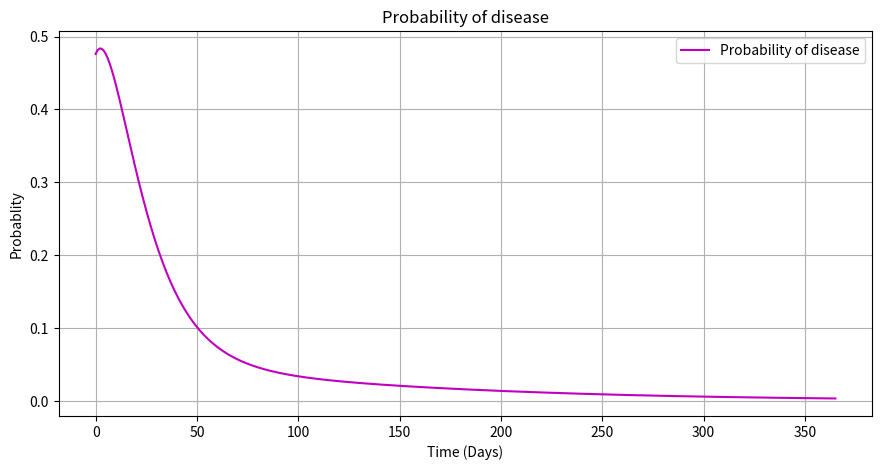
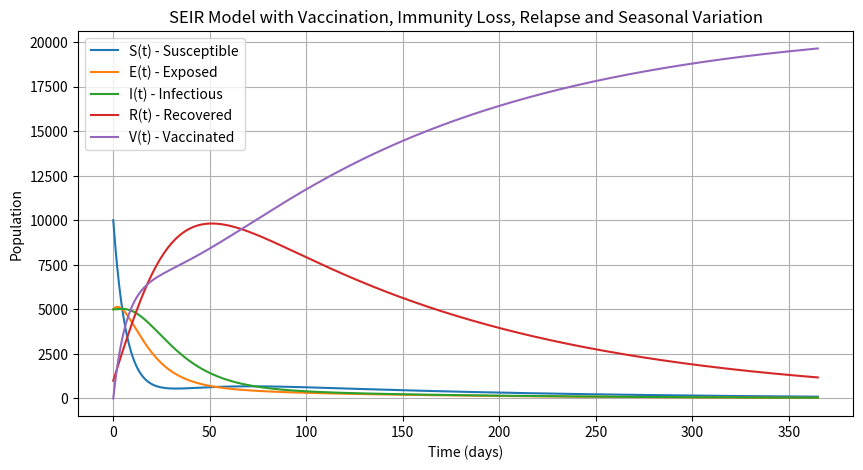

The matplotlib source for these figures, in order:
import numpy as np
from scipy.integrate import odeint
import matplotlib.pyplot as plt

# Các tham số của mô hình
beta_0 = 0.3   # Tốc độ lây nhiễm trung bình
sigma = 1/14    # Tốc độ chuyển từ E sang I
gamma = 1/14   # Tốc độ hồi phục
u = 0.1       # Tốc độ tiêm vaccine (có thể điều chỉnh theo nhu cầu)
alpha = 0.01   # Tốc độ suy giảm miễn dịch
delta = 0.2    # Xác suất tái phát bệnh

# Thời gian và các tham số thời tiết
T = 365        # Chu kỳ của thời tiết (1 năm)
A = 0.3          # Biên độ dao động của beta(t)
phi = (3*np.pi)/2        # Pha ban đầu,t= pi/2 vào khoảng giữa mùa đông, t = 3pi/2 vào giữa mùa hạ.

# Hàm beta(t) theo thời gian
def beta_t(t):
    return beta_0 * (1 + A * np.sin(2 * np.pi * t / T + phi))

# Điều kiện ban đầu
S0 = 10000      # Số người dễ nhiễm
E0 = 5000       # Số người nhiễm ở trạng thái tiềm ẩn
I0 = 5000       # Số người nhiễm bệnh ở trạng thái hoạt động
R0 = 1000       # Số người hồi phục
V0 = 0          # Số người đã tiêm vaccine

# Thời gian mô phỏng (từ 0 đến 365 ngày)
t = np.linspace(0, 365, 365)

# Định nghĩa hệ phương trình vi phân
def deriv(y, t, sigma, gamma, u, alpha, delta):
    S, E, I, R, V = y
    N = S + E + I + R + V
    dSdt = -beta_t(t) * S * I / N - u * S + alpha * (1 - delta) * R
    dEdt = beta_t(t) * S * I / N - sigma * E + alpha * delta * R
    dIdt = sigma * E - gamma * I
    dRdt = gamma * I - alpha * R
    dVdt = u * S
    return dSdt, dEdt, dIdt, dRdt, dVdt

# Điều kiện ban đầu cho hệ phương trình
y0 = S0, E0, I0, R0, V0

# Giải hệ phương trình vi phân
sol = odeint(deriv, y0, t, args=(sigma, gamma, u, alpha, delta))
S, E, I, R, V = sol.T

P_infection = (E + I) / (S + E + I + R + V)

# Vẽ đồ thị xác suất mắc bệnh theo thời gian
plt.figure(figsize=(10.5, 5))
plt.plot(t, P_infection, 'm', label='Probability of disease')
plt.xlabel('Time (Days)')
plt.ylabel('Probablity')
plt.legend(loc='best')
plt.title('Probability of disease')
plt.grid(True)
plt.show()

# Vẽ đồ thị kết quả
plt.figure(figsize=(10,5))
plt.plot(t, S, label='S(t) - Susceptible')
plt.plot(t, E, label='E(t) - Exposed')
plt.plot(t, I, label='I(t) - Infectious')
plt.plot(t, R, label='R(t) - Recovered')
plt.plot(t, V, label='V(t) - Vaccinated')
plt.xlabel('Time (days)')
plt.ylabel('Population')
plt.legend()
plt.title('SEIR Model with Vaccination, Immunity Loss, Relapse and Seasonal Variation')
plt.grid(True)
plt.show()




